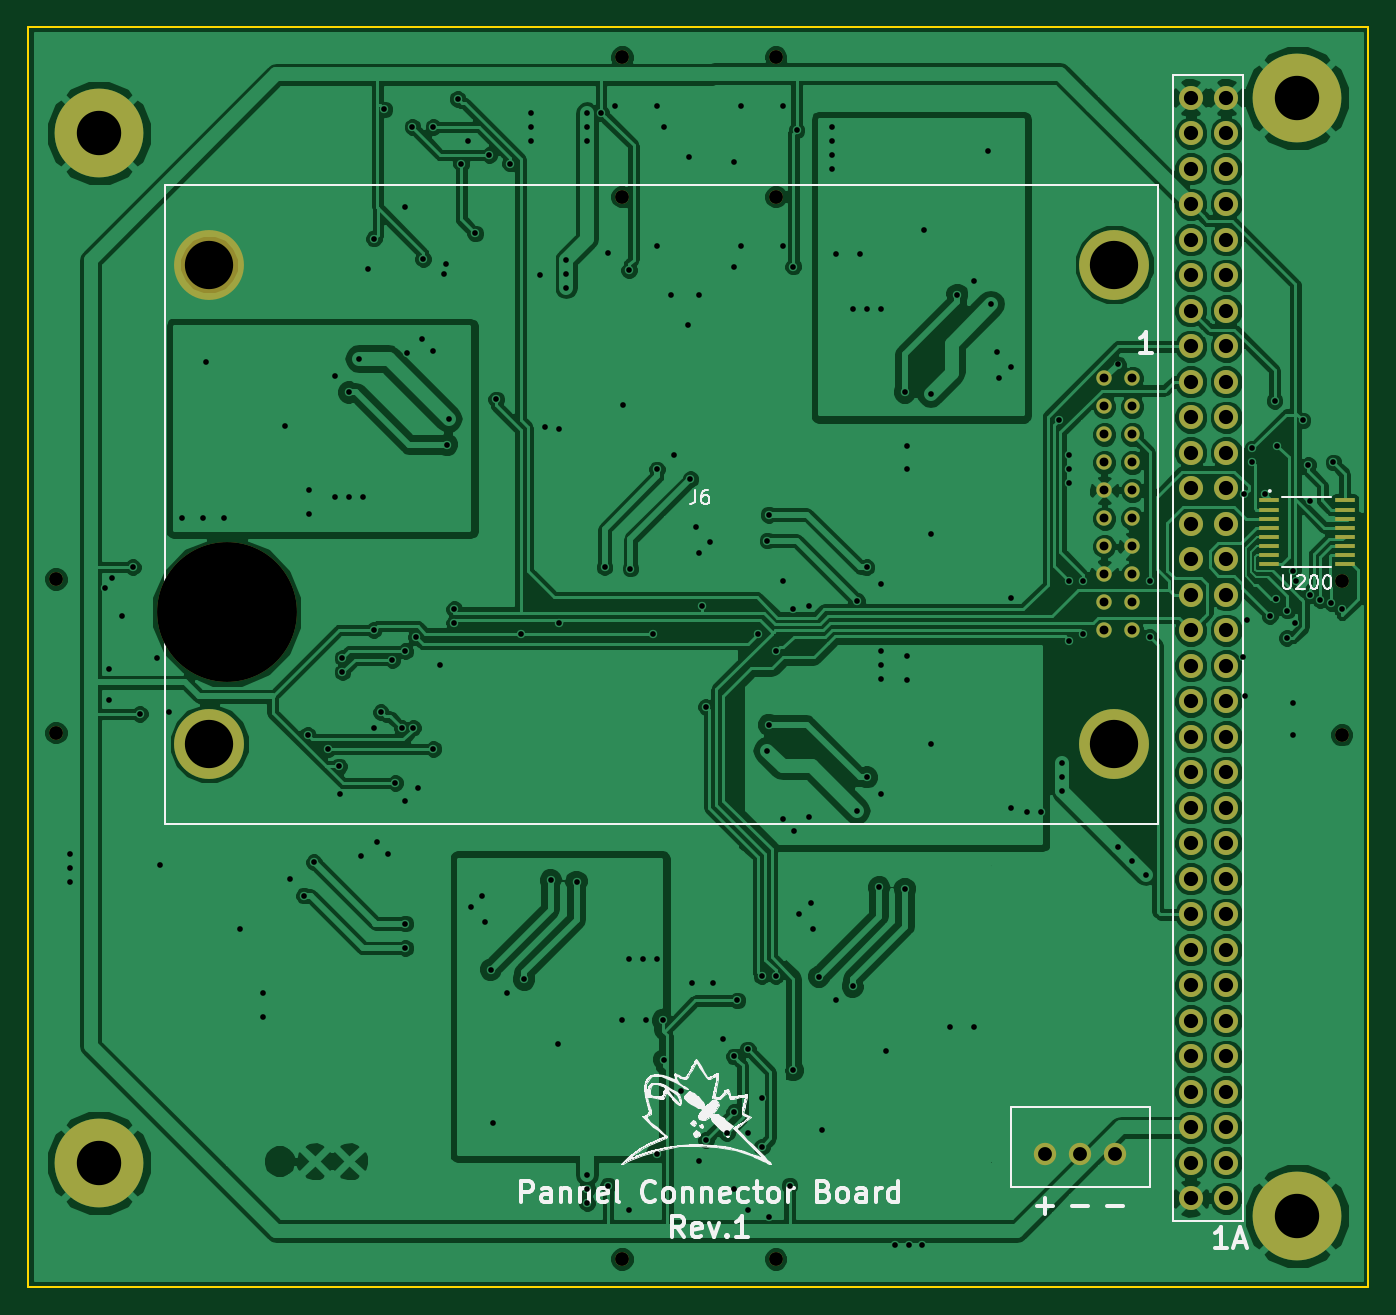
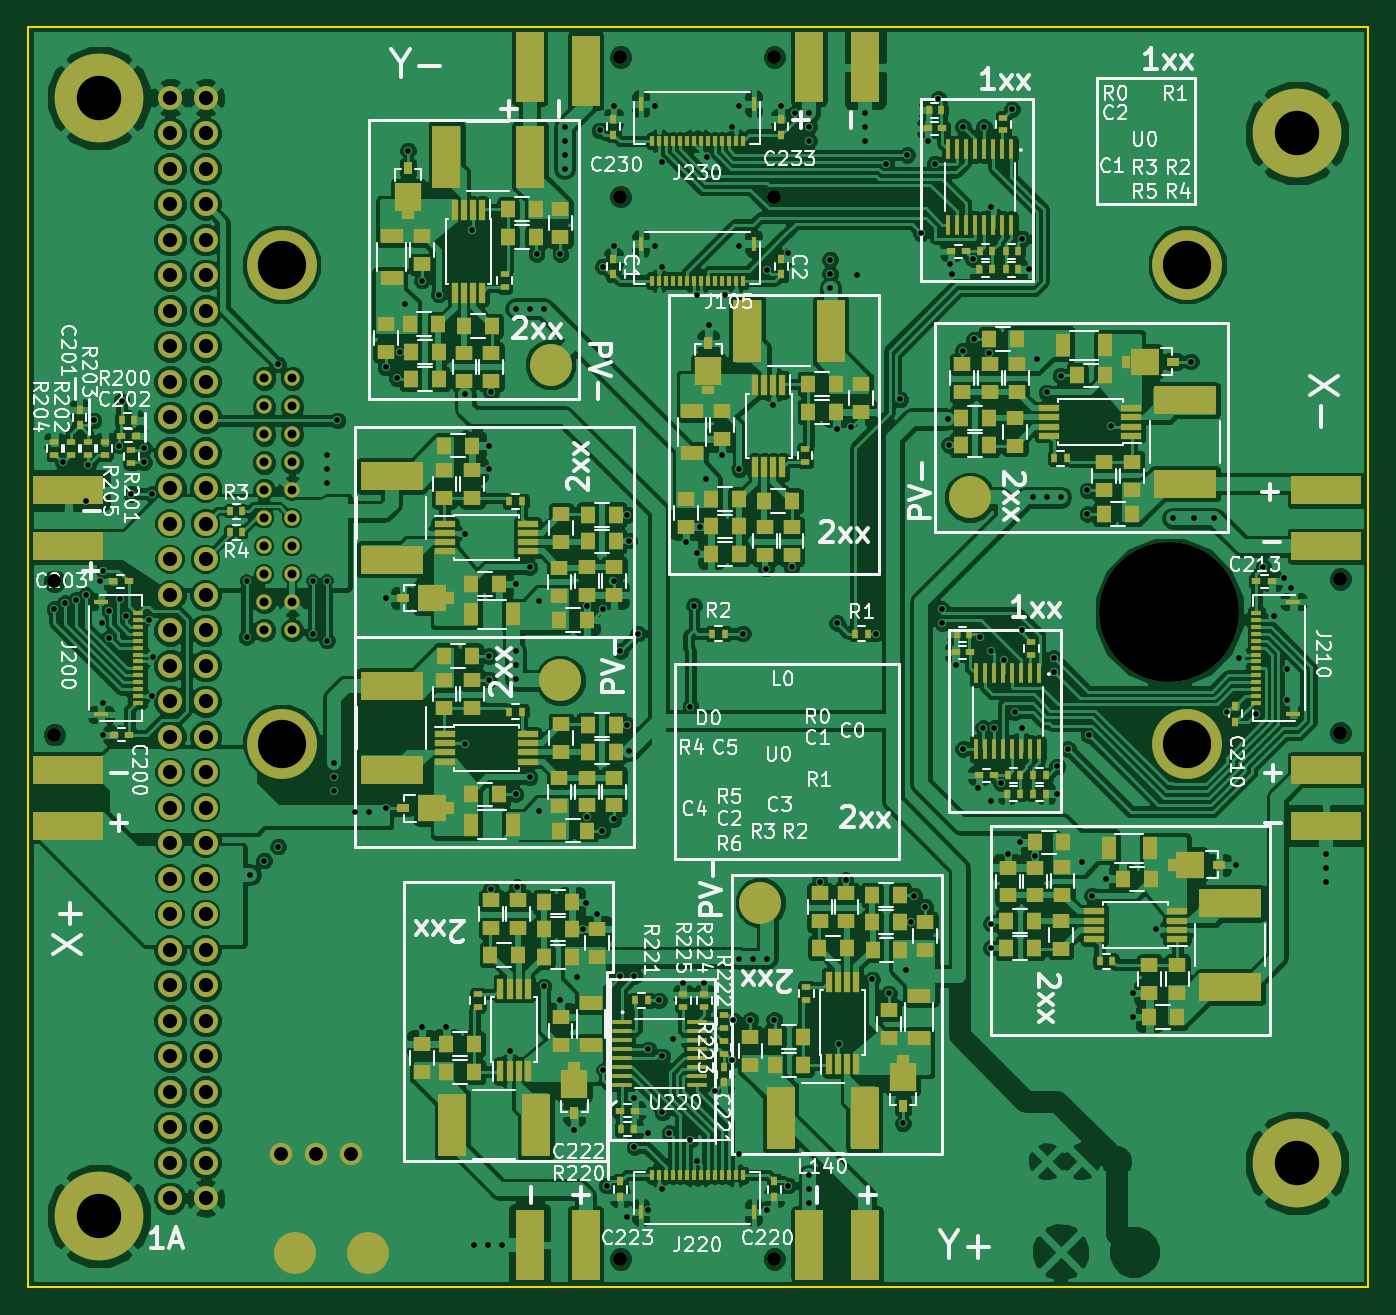
Circuit board: 10 layer files. Board 95.9 x 90.2 mm.
- bottom_copper: panel-connector-B.Cu.gbr (547291 bytes)
- bottom_mask: panel-connector-B.Mask.gbr (18566 bytes)
- paste: panel-connector-B.Paste.gbr (15075 bytes)
- bottom_silk: panel-connector-B.SilkS.gbr (98826 bytes)
- outline: panel-connector-Edge.Cuts.gbr (525 bytes)
- top_copper: panel-connector-F.Cu.gbr (200174 bytes)
- top_mask: panel-connector-F.Mask.gbr (3589 bytes)
- top_silk: panel-connector-F.SilkS.gbr (36068 bytes)
- drill: panel-connector-NPTH.drl (361 bytes)
- drill: panel-connector.drl (6018 bytes)

=== bottom_copper: panel-connector-B.Cu.gbr (547291 bytes, source omitted) ===
=== bottom_mask: panel-connector-B.Mask.gbr (18566 bytes, source omitted) ===
=== paste: panel-connector-B.Paste.gbr (15075 bytes, source omitted) ===
=== bottom_silk: panel-connector-B.SilkS.gbr (98826 bytes, source omitted) ===
=== outline: panel-connector-Edge.Cuts.gbr ===
G04 #@! TF.FileFunction,Profile,NP*
%FSLAX46Y46*%
G04 Gerber Fmt 4.6, Leading zero omitted, Abs format (unit mm)*
G04 Created by KiCad (PCBNEW 4.0.7-e2-6376~58~ubuntu16.04.1) date Thu Mar 22 00:29:37 2018*
%MOMM*%
%LPD*%
G01*
G04 APERTURE LIST*
%ADD10C,0.100000*%
%ADD11C,0.150000*%
G04 APERTURE END LIST*
D10*
D11*
X105000000Y-44830000D02*
X200885000Y-44830000D01*
X105000000Y-135000000D02*
X105000000Y-44830000D01*
X200890000Y-135000000D02*
X105000000Y-135000000D01*
X200890000Y-135000000D02*
X200890000Y-44830000D01*
M02*

=== top_copper: panel-connector-F.Cu.gbr (200174 bytes, source omitted) ===
=== top_mask: panel-connector-F.Mask.gbr ===
G04 #@! TF.FileFunction,Soldermask,Top*
%FSLAX46Y46*%
G04 Gerber Fmt 4.6, Leading zero omitted, Abs format (unit mm)*
G04 Created by KiCad (PCBNEW 4.0.7-e2-6376~58~ubuntu16.04.1) date Thu Mar 22 00:29:37 2018*
%MOMM*%
%LPD*%
G01*
G04 APERTURE LIST*
%ADD10C,0.100000*%
%ADD11C,5.000000*%
%ADD12C,1.100000*%
%ADD13C,10.000000*%
%ADD14C,1.000000*%
%ADD15C,6.350000*%
%ADD16R,1.400000X0.350000*%
%ADD17C,1.600000*%
%ADD18C,1.720000*%
G04 APERTURE END LIST*
D10*
D11*
X117960000Y-96140000D03*
X117960000Y-61850000D03*
X182730000Y-61850000D03*
X182730000Y-96140000D03*
D12*
X184000000Y-70000000D03*
X184000000Y-72000000D03*
X184000000Y-74000000D03*
X184000000Y-76000000D03*
X184000000Y-78000000D03*
X184000000Y-80000000D03*
X184000000Y-82000000D03*
X184000000Y-84000000D03*
X184000000Y-86000000D03*
X184000000Y-88000000D03*
X182000000Y-70000000D03*
X182000000Y-72000000D03*
X182000000Y-74000000D03*
X182000000Y-76000000D03*
X182000000Y-78000000D03*
X182000000Y-80000000D03*
X182000000Y-82000000D03*
X182000000Y-84000000D03*
X182000000Y-86000000D03*
X182000000Y-88000000D03*
D13*
X119230000Y-86740000D03*
D14*
X199000000Y-95500000D03*
X199000000Y-84500000D03*
X158500000Y-57000000D03*
X147500000Y-57000000D03*
X158500000Y-47000000D03*
X147500000Y-47000000D03*
X158500000Y-133000000D03*
X147500000Y-133000000D03*
X107000000Y-84346702D03*
D15*
X110080000Y-126110000D03*
X110080000Y-52450000D03*
X195810000Y-49910000D03*
X195810000Y-129920000D03*
D16*
X193800000Y-80675000D03*
X193800000Y-81325000D03*
X193800000Y-82625000D03*
X193800000Y-81975000D03*
X193800000Y-80025000D03*
X193800000Y-78725000D03*
X193800000Y-79375000D03*
X193800000Y-83275000D03*
X199200000Y-80025000D03*
X199200000Y-81325000D03*
X199200000Y-82625000D03*
X199200000Y-81975000D03*
X199200000Y-83275000D03*
X199200000Y-78725000D03*
X199200000Y-79375000D03*
X199200000Y-80675000D03*
D17*
X177800000Y-125500000D03*
X182800000Y-125500000D03*
X180300000Y-125500000D03*
D14*
X107000000Y-95346702D03*
D18*
X188190000Y-49910000D03*
X188190000Y-52450000D03*
X188190000Y-54990000D03*
X188190000Y-57530000D03*
X188190000Y-60070000D03*
X188190000Y-62610000D03*
X188190000Y-65150000D03*
X188190000Y-67690000D03*
X188190000Y-70230000D03*
X188190000Y-72770000D03*
X188190000Y-75310000D03*
X188190000Y-77850000D03*
X188190000Y-80390000D03*
X188190000Y-82930000D03*
X188190000Y-85470000D03*
X188190000Y-88010000D03*
X188190000Y-90550000D03*
X188190000Y-93090000D03*
X188190000Y-95630000D03*
X188190000Y-98170000D03*
X188190000Y-100710000D03*
X188190000Y-103250000D03*
X188190000Y-105790000D03*
X188190000Y-108330000D03*
X188190000Y-110870000D03*
X188190000Y-113410000D03*
X188190000Y-115950000D03*
X188190000Y-118490000D03*
X188190000Y-121030000D03*
X188190000Y-123570000D03*
X188190000Y-126110000D03*
X188190000Y-128650000D03*
X190730000Y-49910000D03*
X190730000Y-52450000D03*
X190730000Y-54990000D03*
X190730000Y-57530000D03*
X190730000Y-60070000D03*
X190730000Y-62610000D03*
X190730000Y-65150000D03*
X190730000Y-67690000D03*
X190730000Y-70230000D03*
X190730000Y-72770000D03*
X190730000Y-75310000D03*
X190730000Y-77850000D03*
X190730000Y-80390000D03*
X190730000Y-82930000D03*
X190730000Y-85470000D03*
X190730000Y-88010000D03*
X190730000Y-90550000D03*
X190730000Y-93090000D03*
X190730000Y-95630000D03*
X190730000Y-98170000D03*
X190730000Y-100710000D03*
X190730000Y-103250000D03*
X190730000Y-105790000D03*
X190730000Y-108330000D03*
X190730000Y-110870000D03*
X190730000Y-113410000D03*
X190730000Y-115950000D03*
X190730000Y-118490000D03*
X190730000Y-121030000D03*
X190730000Y-123570000D03*
X190730000Y-126110000D03*
X190730000Y-128650000D03*
M02*

=== top_silk: panel-connector-F.SilkS.gbr (36068 bytes, source omitted) ===
=== drill: panel-connector-NPTH.drl ===
M48
;DRILL file {KiCad 4.0.7-e2-6376~58~ubuntu16.04.1} date Thu Mar 22 00:29:40 2018
;FORMAT={-:-/ absolute / inch / decimal}
FMAT,2
INCH,TZ
T1C0.039
T2C0.394
%
G90
G05
M72
T1
X4.2126Y-3.3207
X4.2126Y-3.7538
X5.8071Y-1.8504
X5.8071Y-2.2441
X5.8071Y-5.2362
X6.2402Y-1.8504
X6.2402Y-2.2441
X6.2402Y-5.2362
X7.8346Y-3.3268
X7.8346Y-3.7598
T2
X4.6941Y-3.415
T0
M30

=== drill: panel-connector.drl (6018 bytes, source omitted) ===
